Run: headless pygame with SDL's dummy video driver; simulated clock (each Clock.tick advances the game by its frame time, no real sleeping); random seed 0; keys injected as events and as key.get_pressed() state; no mouse input.
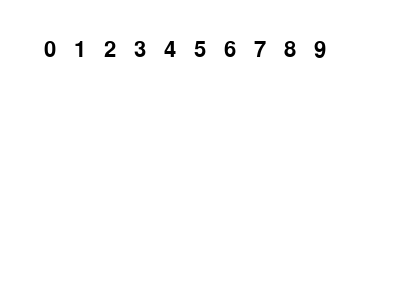
Frame 1 of 4 · flips 1–60 · no input
Frame 2 of 4 · flips 61–180 · tapped SPACE, RETURN · held RIGHT (→), D · screen unchanged from frame 1, image omitted
Frame 3 of 4 · flips 181–300 · held DOWN (↓), S · screen unchanged from frame 2, image omitted
Frame 4 of 4 · flips 301–420 · held LEFT (←), A, UP (↑), W · screen unchanged from frame 3, image omitted

The pygame program that drew these frames:

import pygame

# Initialize the pygame library
pygame.init()

# Set the width and height of the screen
screen = pygame.display.set_mode((400, 300))

# Set the title of the window
pygame.display.set_caption("Pygame: Drawing digits")

# Define colors
BLACK = (0, 0, 0)
WHITE = (255, 255, 255)

# Set the font and font size
font = pygame.font.Font(None, 32)

# This function will draw a digit on the screen
def draw_digit(digit, x, y):
  # Render the text for the digit
  text = font.render(str(digit), True, BLACK, WHITE)
  
  # Get the rectangle for the text
  text_rect = text.get_rect()
  
  # Center the text on the screen
  text_rect.center = (x, y)
  
  # Draw the text on the screen
  screen.blit(text, text_rect)

# This is the main game loop
done = False
while not done:
  # Handle events
  for event in pygame.event.get():
    if event.type == pygame.QUIT:
      done = True
  
  # Clear the screen
  screen.fill(WHITE)
  
  # Draw each digit on the screen
  for i in range(10):
    draw_digit(i, 50 + i * 30, 50)
  
  # Update the screen
  pygame.display.flip()

# Quit the game
pygame.quit()
